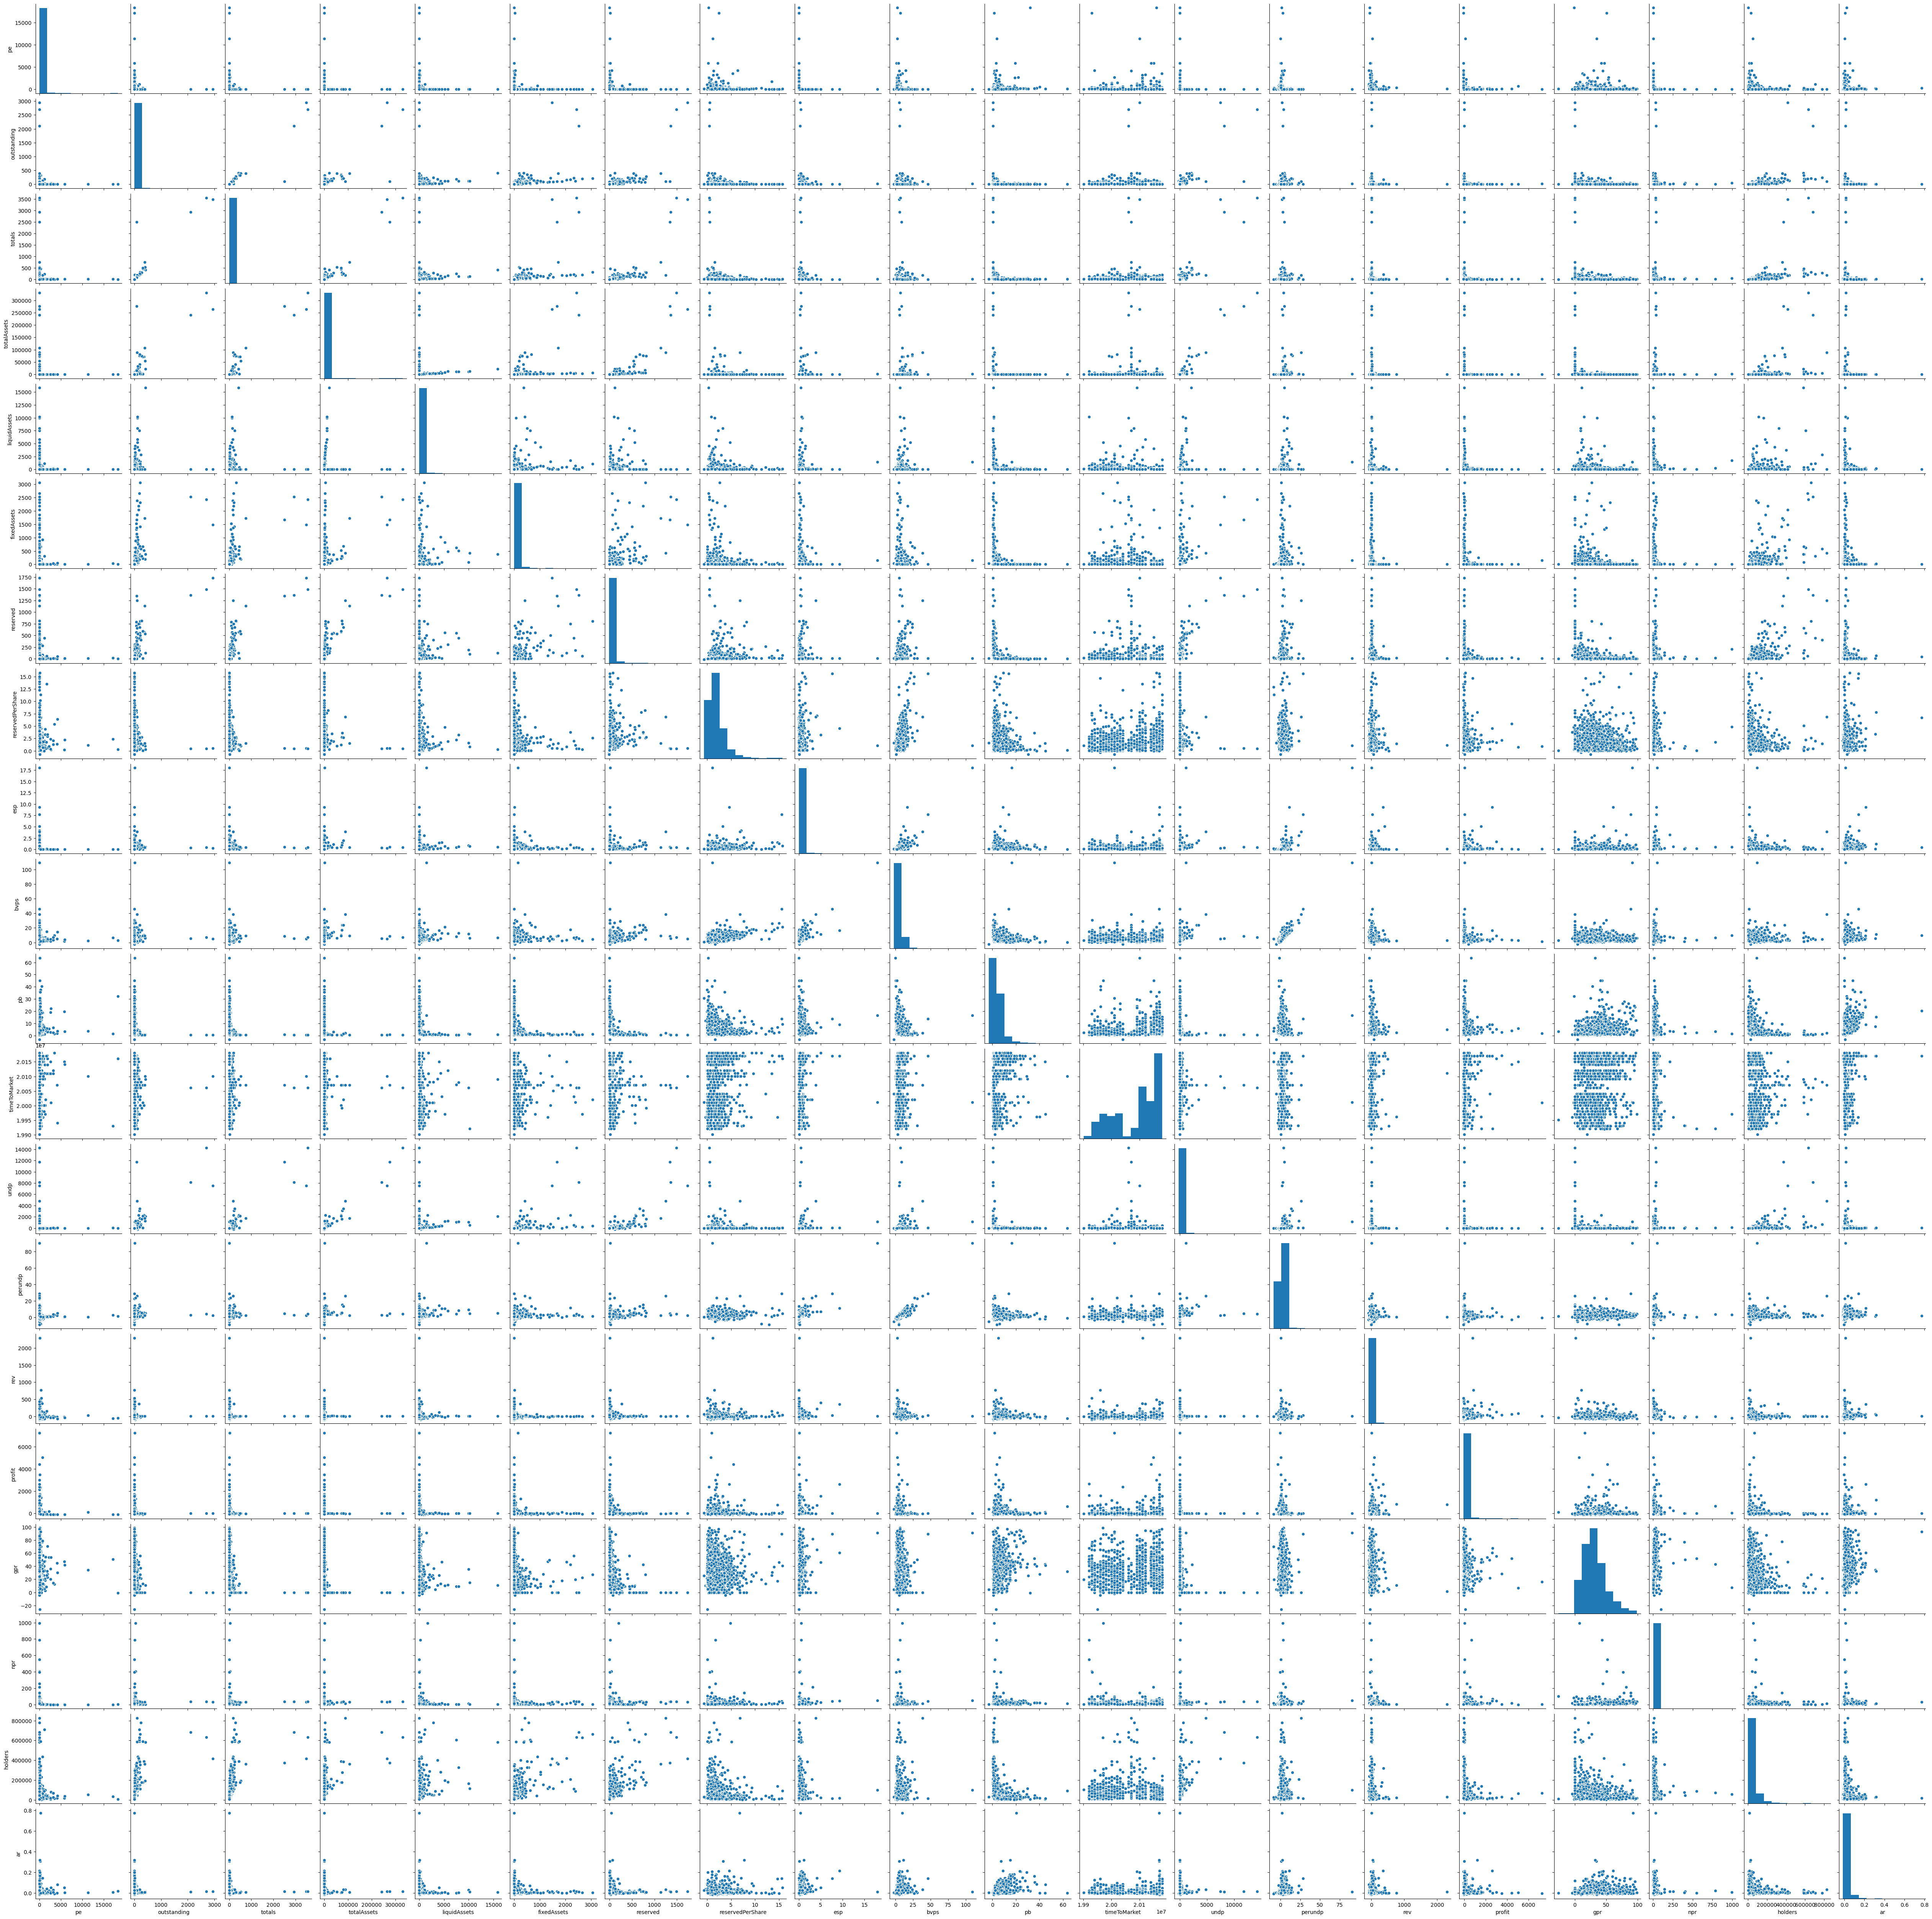

Data behind this chart, as committed beside it:
code, name, industry, area, pe, outstanding, totals, totalAssets, liquidAssets, fixedAssets, reserved, reservedPerShare, esp, bvps, pb, timeToMarket, undp, perundp, rev, profit, gpr, npr, holders, ar
300276, 三丰智能, 专用机械, 湖北, 130.2, 8.07, 14.31, 53.95, 26.54, 2.47, 17.42, 1.22, 0.025, 2.52, 2.62, 20111115, 5.32, 0.37, -27.99, -73.4, 20.64, 5.14, 36635, -0.01071
300100, 双林股份, 汽车服务, 浙江, 54.16, 3.81, 4.57, 57.45, 30.08, 18.86, 10.43, 2.28, 0.11, 3.93, 3.02, 20100806, 1.85, 0.41, -34.51, 347.9, 22.23, 3.35, 24634, -0.002582
300008, 天海防务, 船舶, 上海, 84.23, 7.43, 9.6, 17.7, 6.0, 3.55, 11.63, 1.21, 0.042, 0.46, 15.41, 20091030, -17.39, -1.81, -33.29, 194.9, 31.12, 17.5, 67642, -0.003955
300722, 新余国科, 专用机械, 江西, 155.9, 0.36, 1.46, 5.17, 2.74, 1.91, 1.39, 0.95, 0.081, 2.97, 8.49, 20171110, 1.16, 0.8, -10.0, -28.66, 44.13, 12.86, 10288, 0.01482
300317, 珈伟新能, 半导体, 深圳, 141.3, 7.69, 8.24, 40.99, 17.63, 13.97, 33.89, 4.11, 0.021, 2.34, 2.51, 20120511, -22.93, -2.78, -21.47, 161.9, 40.54, 4.29, 27206, -0.009652
300265, 通光线缆, 电气设备, 江苏, 71.05, 3.53, 3.54, 23.34, 15.63, 3.87, 3.05, 0.86, 0.1, 3.31, 4.02, 20110916, 4.7, 1.33, -7.6, 19.13, 28.22, 5.2, 35030, 0.003726
300589, 江龙船艇, 船舶, 广东, 259.2, 0.95, 2.03, 9.29, 5.55, 2.72, 0.1, 0.05, 0.04, 1.78, 11.52, 20170113, 1.3, 0.64, 2.5, -6.35, 20.68, 3.98, 13577, 0.06832
300447, 全信股份, 电气设备, 江苏, 37.16, 1.7, 2.91, 16.13, 12.35, 1.4, 5.08, 1.74, 0.209, 3.96, 3.92, 20150422, 3.19, 1.09, 4.99, -15.46, 50.29, 18.53, 15048, -0.001416
300095, 华伍股份, 机械基件, 江西, 35.94, 2.76, 3.79, 27.24, 15.76, 3.72, 5.8, 1.53, 0.224, 3.42, 4.71, 20100728, 3.47, 0.92, 26.63, 159.6, 43.27, 14.9, 18106, 0.003988
300697, 电工合金, 铜, 江苏, 40.23, 0.52, 2.08, 12.87, 10.54, 1.67, 3.17, 1.52, 0.238, 4.28, 4.49, 20170907, 3.25, 1.56, -29.01, -37.45, 13.59, 6.75, 13929, 0.03041
300160, 秀强股份, 玻璃, 江苏, 53.99, 5.83, 6.19, 17.02, 9.31, 3.92, 1.98, 0.32, 0.092, 1.53, 6.5, 20110113, 1.06, 0.17, -21.22, -25.23, 35.09, 10.69, 62726, 0.001856
300719, 安达维尔, 航空, 北京, 77.99, 1.33, 2.54, 13.09, 11.65, 1.21, 4.53, 1.78, 0.122, 3.88, 4.92, 20171109, 2.54, 1.0, 24.49, 1722, 46.66, 14.66, 16786, 0.007677
300187, 永清环保, 环境保护, 湖南, 77.05, 6.35, 6.45, 30.0, 12.54, 3.9, 3.64, 0.56, 0.061, 2.25, 4.16, 20110308, 3.13, 0.49, -26.04, 32.7, 33.48, 14.22, 23741, -0.004191
603025, 大豪科技, IT设备, 北京, 73.08, 9.18, 9.26, 18.59, 12.8, 1.13, 2.02, 0.22, 0.076, 1.8, 6.16, 20150422, 3.35, 0.36, -35.49, -57.35, 41.93, 19.98, 20020, -0.002133
601633, 长城汽车, 汽车整车, 河北, 61.45, 60.28, 91.77, 1194, 742.9, 278.1, 16.97, 0.18, 0.125, 5.81, 2.64, 20110928, 372, 4.05, -10.88, -24.46, 14.72, 3.19, 73666, 0.01642
300279, 和晶科技, 元器件, 江苏, 249.3, 4.4, 4.49, 22.56, 11.8, 2.39, 9.97, 2.22, 0.014, 2.01, 3.39, 20111229, -5.12, -1.14, -5.73, -72.77, 16.19, 0.9, 24526, -0.00432
600764, 中国海防, 通信设备, 北京, 70.45, 3.29, 7.11, 89.45, 77.4, 7.38, 30.07, 4.23, 0.33, 9.14, 4.82, 19961104, 27.36, 3.85, -9.35, 1.39, 33.87, 12.73, 15792, 0.0159
603757, 大元泵业, 专用机械, 浙江, 17.6, 1.64, 1.64, 15.11, 11.74, 2.99, 4.12, 2.51, 0.606, 6.96, 3.07, 20170711, 5.23, 3.19, 14.87, 33.97, 31.15, 17.08, 7494, 0.0004343
300004, 南风股份, 电气设备, 广东, 25.2, 4.19, 4.8, 28.43, 16.11, 8.44, 20.43, 4.26, 0.17, 4.3, 1.99, 20091030, -5.19, -1.08, -24.43, 1035, 20.09, 35.41, 19154, -0.004042
300397, 天和防务, 通信设备, 陕西, 94.59, 3.15, 4.32, 20.22, 11.65, 3.64, 3.49, 0.81, 0.145, 2.78, 9.86, 20140910, 3.77, 0.87, 97.72, 41.81, 38.42, 8.9, 48624, 0.009451
300256, 星星科技, 元器件, 浙江, 54.09, 9.58, 9.58, 102.4, 55.86, 28.63, 22.33, 2.33, 0.083, 2.01, 4.49, 20110819, -12.88, -1.34, 61.71, 267.4, 14.05, 2.69, 49808, 0.006364
300139, 晓程科技, 元器件, 北京, 435.7, 2.27, 2.74, 12.39, 4.19, 2.02, 5.8, 2.12, 0.013, 3.81, 3.03, 20101112, 0.83, 0.3, 90.94, 107.9, 54.37, 4.52, 47942, 0.001195
600563, 法拉电子, 元器件, 福建, 34.74, 2.25, 2.25, 31.79, 24.33, 5.97, 2.62, 1.16, 1.024, 11.43, 6.23, 20021210, 19.27, 8.57, 5.37, 9.95, 44.02, 27.53, 10543, 0.02403
300037, 新宙邦, 化工原料, 深圳, 53.95, 2.56, 4.11, 62.37, 32.17, 10.19, 23.19, 5.65, 0.64, 11.26, 5.55, 20100108, 15.16, 3.69, 12.94, 77.31, 39.84, 19.92, 15830, 0.03691
603659, 璞泰来, 化工原料, 上海, 118.5, 1.94, 4.35, 92.55, 57.07, 19.08, 11.47, 2.64, 0.452, 7.86, 13.63, 20171103, 18.31, 4.21, -13.3, -25.44, 30.62, 10.42, 12838, 0.06834
300375, 鹏翎股份, 汽车配件, 天津, 45.38, 4.38, 7.11, 28.51, 12.35, 6.57, 5.05, 0.71, 0.062, 3.05, 1.84, 20140127, 8.85, 1.24, -5.21, -8.59, 22.42, 6.21, 22847, -0.007778
603178, 圣龙股份, 汽车配件, 浙江, 68.17, 2.01, 2.02, 18.74, 6.82, 7.04, 3.26, 1.61, 0.083, 3.14, 3.6, 20170328, 0.78, 0.39, -4.37, 134.5, 11.09, 3.29, 14854, 0.01072
300445, 康斯特, 电器仪表, 北京, 90.61, 1.17, 2.16, 6.51, 3.64, 1.06, 0.13, 0.06, 0.11, 3.05, 5.91, 20150424, 3.45, 1.6, -14.31, -39.84, 68.95, 20.09, 8673, -0.0006553
300239, 东宝生物, 生物制药, 内蒙, 245.2, 5.05, 5.22, 13.49, 4.83, 7.07, 3.17, 0.61, 0.013, 1.88, 3.39, 20110706, 1.13, 0.22, -19.15, -61.7, 17.99, 3.63, 23423, 0.002067
300304, 云意电气, 汽车配件, 江苏, 42.7, 8.44, 8.66, 27.25, 20.32, 5.08, 3.75, 0.43, 0.073, 2.33, 2.66, 20120321, 6.79, 0.78, 0.33, -0.58, 32.07, 18.48, 48683, -0.007962
601717, 郑煤机, 汽车配件, 河南, 7.02, 14.89, 17.32, 305, 213, 39.37, 43.09, 2.49, 0.655, 7.48, 1.23, 20100803, 63.05, 3.64, -3.24, 55.35, 26.33, 9.22, 51268, 0.008142
300155, 安居宝, 元器件, 广东, 69.75, 2.82, 5.43, 16.34, 12.19, 1.78, 3.57, 0.66, 0.06, 2.29, 3.64, 20110107, 2.8, 0.52, -1.39, 10.46, 39.27, 9.34, 31728, 0.001462
603098, 森特股份, 装修装饰, 北京, 28.64, 4.8, 4.8, 46.68, 39.64, 4.97, 3.88, 0.81, 0.185, 4.2, 2.52, 20161216, 9.58, 2.0, -23.32, -32.43, 17.48, 6.78, 14893, -0.002406
300217, 东方电热, 电器仪表, 江苏, 92.96, 8.79, 12.73, 35.38, 24.37, 7.27, 0.38, 0.03, 0.02, 1.49, 2.52, 20110518, 5.02, 0.39, -9.98, -58.62, 13.39, 2.3, 48289, 0.0004522
600885, 宏发股份, 电气设备, 湖北, 52.1, 7.45, 7.45, 109.4, 64.53, 27.07, 4.45, 0.6, 0.48, 6.8, 7.35, 19960205, 32.34, 4.34, 1.01, 0.73, 38.27, 10.39, 13399, 0.02615
300480, 光力科技, 专用机械, 河南, 81.15, 1.65, 2.49, 8.82, 5.33, 0.38, 1.74, 0.7, 0.125, 3.0, 6.78, 20150702, 2.89, 1.16, 7.52, 31.76, 62.05, 25.63, 15886, 0.004519
300696, 爱乐达, 航空, 四川, 98.11, 1.77, 1.79, 9.76, 6.41, 2.01, 4.14, 2.32, 0.317, 4.93, 12.59, 20170822, 2.48, 1.39, 47.26, 31.56, 73.71, 50.16, 6606, 0.03985
300415, 伊之密, 专用机械, 广东, 29.05, 4.09, 4.32, 33.85, 20.37, 5.97, 0.25, 0.06, 0.24, 3.1, 4.39, 20150123, 8.12, 1.88, -5.56, -20.93, 34.7, 9.46, 14202, 0.01005
600405, 动力源, 电气设备, 北京, 278.7, 5.53, 5.6, 27.38, 15.66, 8.56, 5.2, 0.93, 0.011, 1.89, 3.13, 20040401, -0.05, -0.01, 8.4, 324.2, 33.22, 1.14, 84354, -0.00248
600751, 海航科技, 软件服务, 天津, 12.44, 25.73, 28.99, 1281, 958.7, 28.15, 102.1, 3.52, 0.156, 4.78, 0.81, 19960909, 9.75, 0.34, -3.19, 225.7, 7.74, 0.3, 102116, -0.005974
300432, 富临精工, 汽车配件, 四川, 26.8, 7.16, 7.39, 26.92, 15.59, 5.4, 16.47, 2.23, 0.196, 2.56, 4.11, 20150319, -5.94, -0.8, 7.96, 84.33, 36.65, 19.69, 39149, -0.00268
603966, 法兰泰克, 机械基件, 江苏, 31.16, 2.1, 2.11, 26.23, 17.41, 2.23, 3.44, 1.63, 0.317, 5.06, 3.9, 20170125, 4.26, 2.02, 18.49, 54.26, 28.0, 12.68, 13689, 0.02811
300647, 超频三, 元器件, 深圳, 589.4, 2.16, 3.57, 12.85, 5.14, 3.27, 1.39, 0.39, 0.011, 1.74, 7.35, 20170503, 1.33, 0.37, -7.83, -54.75, 30.67, 1.89, 18797, 0.01549
600988, 赤峰黄金, 黄金, 内蒙, 82.82, 14.26, 16.64, 81.47, 34.65, 26.77, 6.27, 0.38, 0.133, 2.21, 9.98, 20040414, 15.72, 0.94, -2.69, 69.89, 28.3, 8.39, 77863, 0.04165
300185, 通裕重工, 工程机械, 山东, 34.96, 30.03, 32.68, 127.2, 70.16, 45.99, 11.45, 0.35, 0.056, 1.64, 2.39, 20110308, 8.12, 0.25, 39.68, 55.25, 25.4, 7.36, 115192, 0.00866
300034, 钢研高纳, 小金属, 北京, 67.99, 4.22, 4.7, 34.25, 21.81, 5.46, 9.18, 1.95, 0.189, 4.48, 5.74, 20091225, 6.95, 1.48, -1.06, 3.0, 35.38, 13.3, 19534, 0.01437
603569, 长久物流, 仓储物流, 北京, 66.21, 5.6, 5.6, 53.25, 28.97, 12.03, 3.9, 0.7, 0.082, 3.74, 2.9, 20160810, 9.57, 1.71, -22.43, 0.17, 11.57, 2.61, 13641, -0.002178
603500, 祥和实业, 运输设备, 浙江, 135.5, 0.5, 1.76, 9.03, 6.27, 1.14, 4.5, 2.55, 0.089, 4.87, 4.96, 20170904, 1.96, 1.11, -56.64, -69.93, 43.91, 19.93, 7733, 0.00581
601012, 隆基股份, 电气设备, 陕西, 30.83, 37.68, 37.72, 679.8, 429.3, 180.7, 104.6, 2.77, 1.091, 8.22, 8.18, 20120411, 160.6, 4.26, 42.73, 104.8, 29.23, 20.44, 93720, 0.1158
300359, 全通教育, 文教休闲, 广东, 250.4, 5.34, 6.34, 12.08, 7.35, 0.34, 9.95, 1.57, 0.016, 0.99, 7.97, 20140121, -10.18, -1.61, -1.32, 139.4, 44.06, 4.1, 48440, -0.005497
601858, 中国科传, 出版业, 北京, 33.02, 7.91, 7.91, 57.17, 49.91, 2.48, 7.84, 0.99, 0.169, 5.17, 2.15, 20170118, 22.4, 2.83, -5.47, -3.57, 29.24, 13.6, 26309, 0.007141
300707, 威唐工业, 专用机械, 江苏, 67.21, 0.77, 1.57, 8.72, 5.62, 2.48, 2.46, 1.56, 0.155, 4.25, 4.89, 20171010, 2.38, 1.51, 26.46, 17.35, 42.99, 9.5, 18268, 0.01641
300107, 建新股份, 化工原料, 河北, 35.72, 3.35, 5.5, 16.26, 10.56, 4.5, 2.02, 0.37, 0.101, 2.69, 2.67, 20100820, 5.95, 1.08, -42.22, -73.77, 29.65, 17.91, 33461, 0.005567
600011, 华能国际, 火力发电, 北京, 8.01, 110, 157, 4251, 659.5, 2390, 184.1, 1.17, 0.32, 4.83, 1.21, 20011206, 336.1, 2.14, -5.21, 49.73, 19.66, 7.25, 89292, 0.002576
300617, 安靠智电, 电气设备, 江苏, 49.84, 0.67, 1.29, 11.13, 8.5, 1.79, 3.74, 2.89, 0.52, 6.52, 7.76, 20170228, 3.39, 2.62, 58.15, 79.54, 54.53, 33.02, 9558, 0.02334
300503, 昊志机电, 机械基件, 广东, 38.61, 1.88, 2.84, 19.29, 9.29, 4.81, 3.63, 1.28, 0.23, 3.4, 5.22, 20160309, 2.62, 0.92, 147.3, 424.2, 46.49, 14.24, 10142, -0.001436
300103, 达刚控股, 工程机械, 陕西, 40.67, 2.43, 3.18, 21.52, 12.41, 3.42, 2.33, 0.73, 0.159, 3.23, 4.01, 20100812, 4.24, 1.34, 63.73, 194.6, 18.61, 7.75, 15509, 0.003001
300296, 利亚德, 半导体, 北京, 41.31, 19.4, 25.43, 145.8, 98.94, 9.18, 20.65, 0.81, 0.088, 3.34, 2.19, 20120315, 39.28, 1.54, -28.41, -58.87, 32.83, 7.75, 62277, 0.001029
600156, 华升股份, 纺织, 湖南, 49.6, 4.02, 4.02, 12.94, 9.08, 1.07, 1.48, 0.37, 0.055, 1.77, 3.06, 19980527, 1.33, 0.33, -13.09, 243.2, 4.95, 4.73, 31123, -0.004851
600345, 长江通信, 通信设备, 湖北, 54.01, 1.98, 1.98, 21.31, 3.66, 0.37, 6.18, 3.12, 0.208, 10.0, 2.25, 20001222, 7.4, 3.74, -17.84, -41.57, 25.3, 62.31, 28738, 0.008458
... 1,622 more rows
